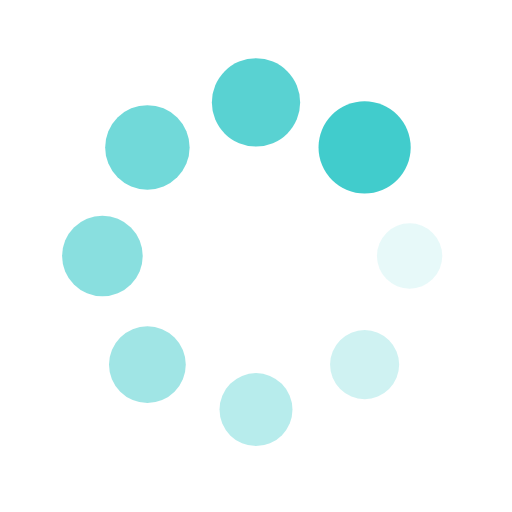
t = 0.00 s
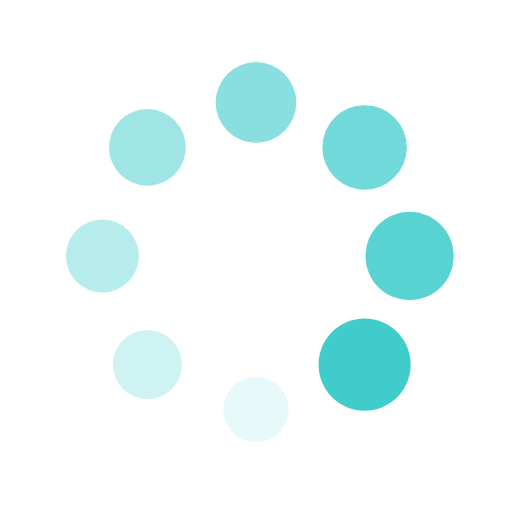
t = 0.25 s
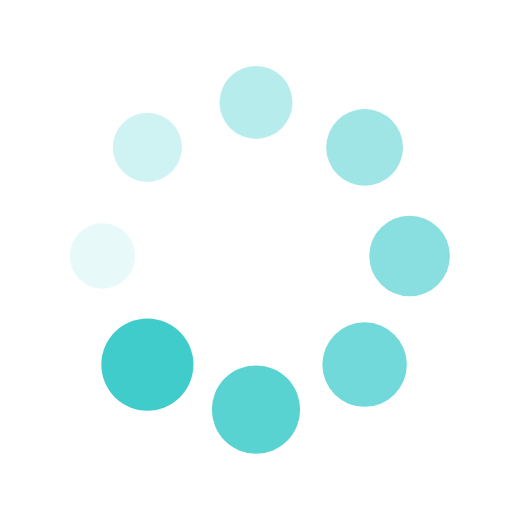
t = 0.50 s
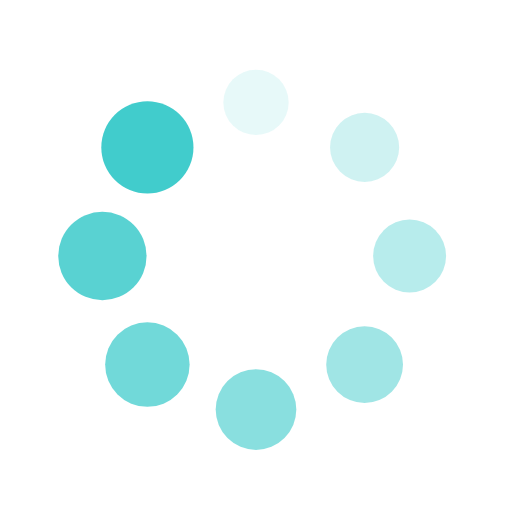
t = 0.75 s

The animated SVG that drew these frames (rendered in a browser with its animation timeline set to each time). Animation: 16 SMIL elements (animate=8,animateTransform=8); one cycle of 1.00 s, repeats indefinitely.

 <svg
          xmlns="http://www.w3.org/2000/svg"
          viewBox="0 0 100 100"
          preserveAspectRatio="xMidYMid"
          width="20"
          height="20"
          style="shape-rendering: auto; display: block"
          xmlns:xlink="http://www.w3.org/1999/xlink"
        >
          <g>
            <g transform="translate(80,50)">
              <g transform="rotate(0)">
                <circle fill-opacity="1" fill="#41CCCC" r="6" cy="0" cx="0">
                  <animateTransform
                    repeatCount="indefinite"
                    dur="1s"
                    keyTimes="0;1"
                    values="1.5 1.5;1 1"
                    begin="-0.875s"
                    type="scale"
                    attributeName="transform"
                  ></animateTransform>
                  <animate
                    begin="-0.875s"
                    values="1;0"
                    repeatCount="indefinite"
                    dur="1s"
                    keyTimes="0;1"
                    attributeName="fill-opacity"
                  ></animate>
                </circle>
              </g>
            </g>
            <g transform="translate(71.21320343559643,71.21320343559643)">
              <g transform="rotate(45)">
                <circle fill-opacity="0.875" fill="#41CCCC" r="6" cy="0" cx="0">
                  <animateTransform
                    repeatCount="indefinite"
                    dur="1s"
                    keyTimes="0;1"
                    values="1.5 1.5;1 1"
                    begin="-0.75s"
                    type="scale"
                    attributeName="transform"
                  ></animateTransform>
                  <animate
                    begin="-0.75s"
                    values="1;0"
                    repeatCount="indefinite"
                    dur="1s"
                    keyTimes="0;1"
                    attributeName="fill-opacity"
                  ></animate>
                </circle>
              </g>
            </g>
            <g transform="translate(50,80)">
              <g transform="rotate(90)">
                <circle fill-opacity="0.75" fill="#41CCCC" r="6" cy="0" cx="0">
                  <animateTransform
                    repeatCount="indefinite"
                    dur="1s"
                    keyTimes="0;1"
                    values="1.5 1.5;1 1"
                    begin="-0.625s"
                    type="scale"
                    attributeName="transform"
                  ></animateTransform>
                  <animate
                    begin="-0.625s"
                    values="1;0"
                    repeatCount="indefinite"
                    dur="1s"
                    keyTimes="0;1"
                    attributeName="fill-opacity"
                  ></animate>
                </circle>
              </g>
            </g>
            <g transform="translate(28.786796564403577,71.21320343559643)">
              <g transform="rotate(135)">
                <circle fill-opacity="0.625" fill="#41CCCC" r="6" cy="0" cx="0">
                  <animateTransform
                    repeatCount="indefinite"
                    dur="1s"
                    keyTimes="0;1"
                    values="1.5 1.5;1 1"
                    begin="-0.5s"
                    type="scale"
                    attributeName="transform"
                  ></animateTransform>
                  <animate
                    begin="-0.5s"
                    values="1;0"
                    repeatCount="indefinite"
                    dur="1s"
                    keyTimes="0;1"
                    attributeName="fill-opacity"
                  ></animate>
                </circle>
              </g>
            </g>
            <g transform="translate(20,50.00000000000001)">
              <g transform="rotate(180)">
                <circle fill-opacity="0.5" fill="#41CCCC" r="6" cy="0" cx="0">
                  <animateTransform
                    repeatCount="indefinite"
                    dur="1s"
                    keyTimes="0;1"
                    values="1.5 1.5;1 1"
                    begin="-0.375s"
                    type="scale"
                    attributeName="transform"
                  ></animateTransform>
                  <animate
                    begin="-0.375s"
                    values="1;0"
                    repeatCount="indefinite"
                    dur="1s"
                    keyTimes="0;1"
                    attributeName="fill-opacity"
                  ></animate>
                </circle>
              </g>
            </g>
            <g transform="translate(28.78679656440357,28.786796564403577)">
              <g transform="rotate(225)">
                <circle fill-opacity="0.375" fill="#41CCCC" r="6" cy="0" cx="0">
                  <animateTransform
                    repeatCount="indefinite"
                    dur="1s"
                    keyTimes="0;1"
                    values="1.5 1.5;1 1"
                    begin="-0.25s"
                    type="scale"
                    attributeName="transform"
                  ></animateTransform>
                  <animate
                    begin="-0.25s"
                    values="1;0"
                    repeatCount="indefinite"
                    dur="1s"
                    keyTimes="0;1"
                    attributeName="fill-opacity"
                  ></animate>
                </circle>
              </g>
            </g>
            <g transform="translate(49.99999999999999,20)">
              <g transform="rotate(270)">
                <circle fill-opacity="0.25" fill="#41CCCC" r="6" cy="0" cx="0">
                  <animateTransform
                    repeatCount="indefinite"
                    dur="1s"
                    keyTimes="0;1"
                    values="1.5 1.5;1 1"
                    begin="-0.125s"
                    type="scale"
                    attributeName="transform"
                  ></animateTransform>
                  <animate
                    begin="-0.125s"
                    values="1;0"
                    repeatCount="indefinite"
                    dur="1s"
                    keyTimes="0;1"
                    attributeName="fill-opacity"
                  ></animate>
                </circle>
              </g>
            </g>
            <g transform="translate(71.21320343559643,28.78679656440357)">
              <g transform="rotate(315)">
                <circle fill-opacity="0.125" fill="#41CCCC" r="6" cy="0" cx="0">
                  <animateTransform
                    repeatCount="indefinite"
                    dur="1s"
                    keyTimes="0;1"
                    values="1.5 1.5;1 1"
                    begin="0s"
                    type="scale"
                    attributeName="transform"
                  ></animateTransform>
                  <animate
                    begin="0s"
                    values="1;0"
                    repeatCount="indefinite"
                    dur="1s"
                    keyTimes="0;1"
                    attributeName="fill-opacity"
                  ></animate>
                </circle>
              </g>
            </g>
            <g></g>
          </g>
          <!-- [ldio] generated by https://loading.io -->
        </svg>
